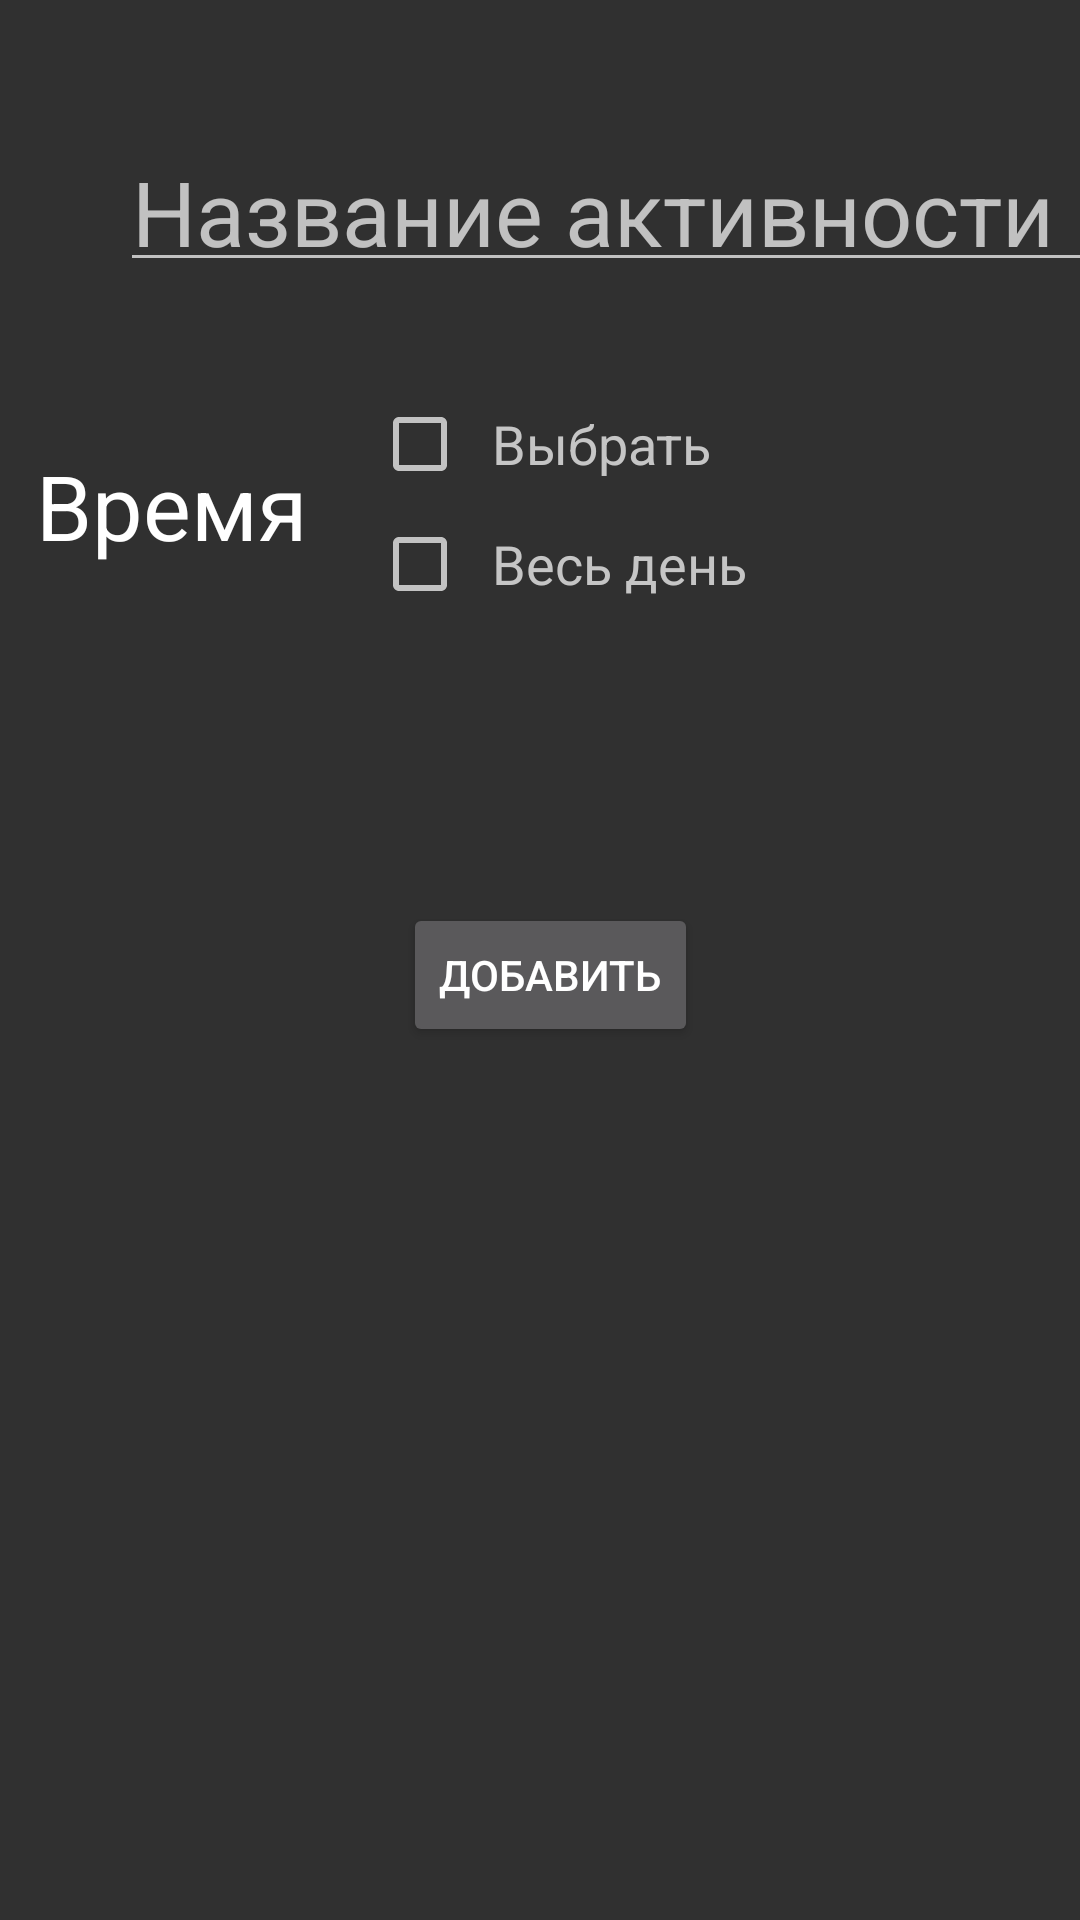

The Android layout XML behind this screen, and the referenced resources:
<!-- AndroidManifest.xml: application theme Theme.AppCompat.NoActionBar -->
<!-- res/layout/activity_newdayplan.xml -->
<?xml version="1.0" encoding="utf-8"?>
<androidx.constraintlayout.widget.ConstraintLayout xmlns:android="http://schemas.android.com/apk/res/android"
    xmlns:app="http://schemas.android.com/apk/res-auto"
    xmlns:tools="http://schemas.android.com/tools"
    android:layout_width="match_parent"
    android:layout_height="match_parent">


    <androidx.constraintlayout.widget.ConstraintLayout
        android:id="@+id/linearLayout9"
        android:layout_width="417dp"
        android:layout_height="129dp"
        android:layout_marginTop="20dp"
        app:layout_constraintEnd_toEndOf="parent"
        app:layout_constraintStart_toStartOf="parent"
        app:layout_constraintTop_toBottomOf="@+id/nameLayout">

        <TextView
            android:id="@+id/timeText"
            android:layout_width="104dp"
            android:layout_height="73dp"
            android:layout_marginStart="40dp"
            android:layout_marginLeft="40dp"
            android:layout_marginTop="16dp"
            android:gravity="center_horizontal|left|center_vertical"
            android:hint="Время"
            android:text=""
            android:textColor="#FFFFFF"
            android:textColorHint="#FFFFFF"
            android:textSize="30sp"
            app:layout_constraintStart_toStartOf="parent"
            app:layout_constraintTop_toTopOf="parent" />

        <androidx.constraintlayout.widget.ConstraintLayout
            android:layout_width="wrap_content"
            android:layout_height="wrap_content"
            android:layout_marginStart="8dp"
            android:layout_marginLeft="8dp"
            app:layout_constraintBottom_toBottomOf="parent"
            app:layout_constraintStart_toEndOf="@+id/timeText"
            app:layout_constraintTop_toTopOf="parent"
            app:layout_constraintVertical_bias="0.28">

            <Button
                android:id="@+id/TimeBt"
                style="@style/Widget.MaterialComponents.Button.OutlinedButton"
                android:layout_width="87dp"
                android:layout_height="32dp"
                android:layout_marginStart="8dp"
                android:layout_marginLeft="8dp"
                android:gravity="left|center_vertical"
                android:padding="0dp"
                android:text="Выбрать"
                android:textColor="#C5C5C5"
                android:textSize="18sp"
                app:layout_constraintStart_toEndOf="@+id/checkBox3"
                app:layout_constraintTop_toTopOf="parent" />

            <CheckBox
                android:id="@+id/checkBox3"
                android:layout_width="wrap_content"
                android:layout_height="wrap_content"
                app:layout_constraintStart_toStartOf="parent" />

            <CheckBox
                android:id="@+id/checkBox2"
                android:layout_width="wrap_content"
                android:layout_height="wrap_content"
                android:layout_marginTop="8dp"
                app:layout_constraintStart_toStartOf="parent"
                app:layout_constraintTop_toBottomOf="@+id/checkBox3" />

            <TextView
                android:id="@+id/textView5"
                android:layout_width="98dp"
                android:layout_height="32dp"
                android:layout_marginStart="8dp"
                android:layout_marginLeft="8dp"
                android:layout_marginTop="8dp"
                android:gravity="left|center_vertical"
                android:text="Весь день"
                android:textColor="#C5C5C5"
                android:textSize="18sp"
                app:layout_constraintEnd_toEndOf="parent"
                app:layout_constraintHorizontal_bias="0.0"
                app:layout_constraintStart_toEndOf="@+id/checkBox2"
                app:layout_constraintTop_toBottomOf="@+id/TimeBt" />
        </androidx.constraintlayout.widget.ConstraintLayout>

    </androidx.constraintlayout.widget.ConstraintLayout>

    <com.google.android.material.textfield.TextInputLayout
        android:id="@+id/nameLayout"
        android:layout_width="325dp"
        android:layout_height="60dp"
        android:layout_marginStart="40dp"
        android:layout_marginLeft="40dp"
        android:layout_marginTop="36dp"
        android:hint="Название активности"
        app:layout_constraintStart_toStartOf="parent"
        app:layout_constraintTop_toTopOf="parent">

        <EditText
            android:id="@+id/names"
            android:layout_width="match_parent"
            android:layout_height="47dp"
            android:textSize="30sp" />

    </com.google.android.material.textfield.TextInputLayout>

    <Button
        android:id="@+id/button"
        android:layout_width="wrap_content"
        android:layout_height="wrap_content"
        android:layout_marginTop="56dp"
        android:text="Добавить"
        app:layout_constraintEnd_toEndOf="parent"
        app:layout_constraintHorizontal_bias="0.513"
        app:layout_constraintStart_toStartOf="parent"
        app:layout_constraintTop_toBottomOf="@+id/linearLayout9" />


</androidx.constraintlayout.widget.ConstraintLayout>
<!-- resources referenced by this layout -->
<resources>

</resources>
